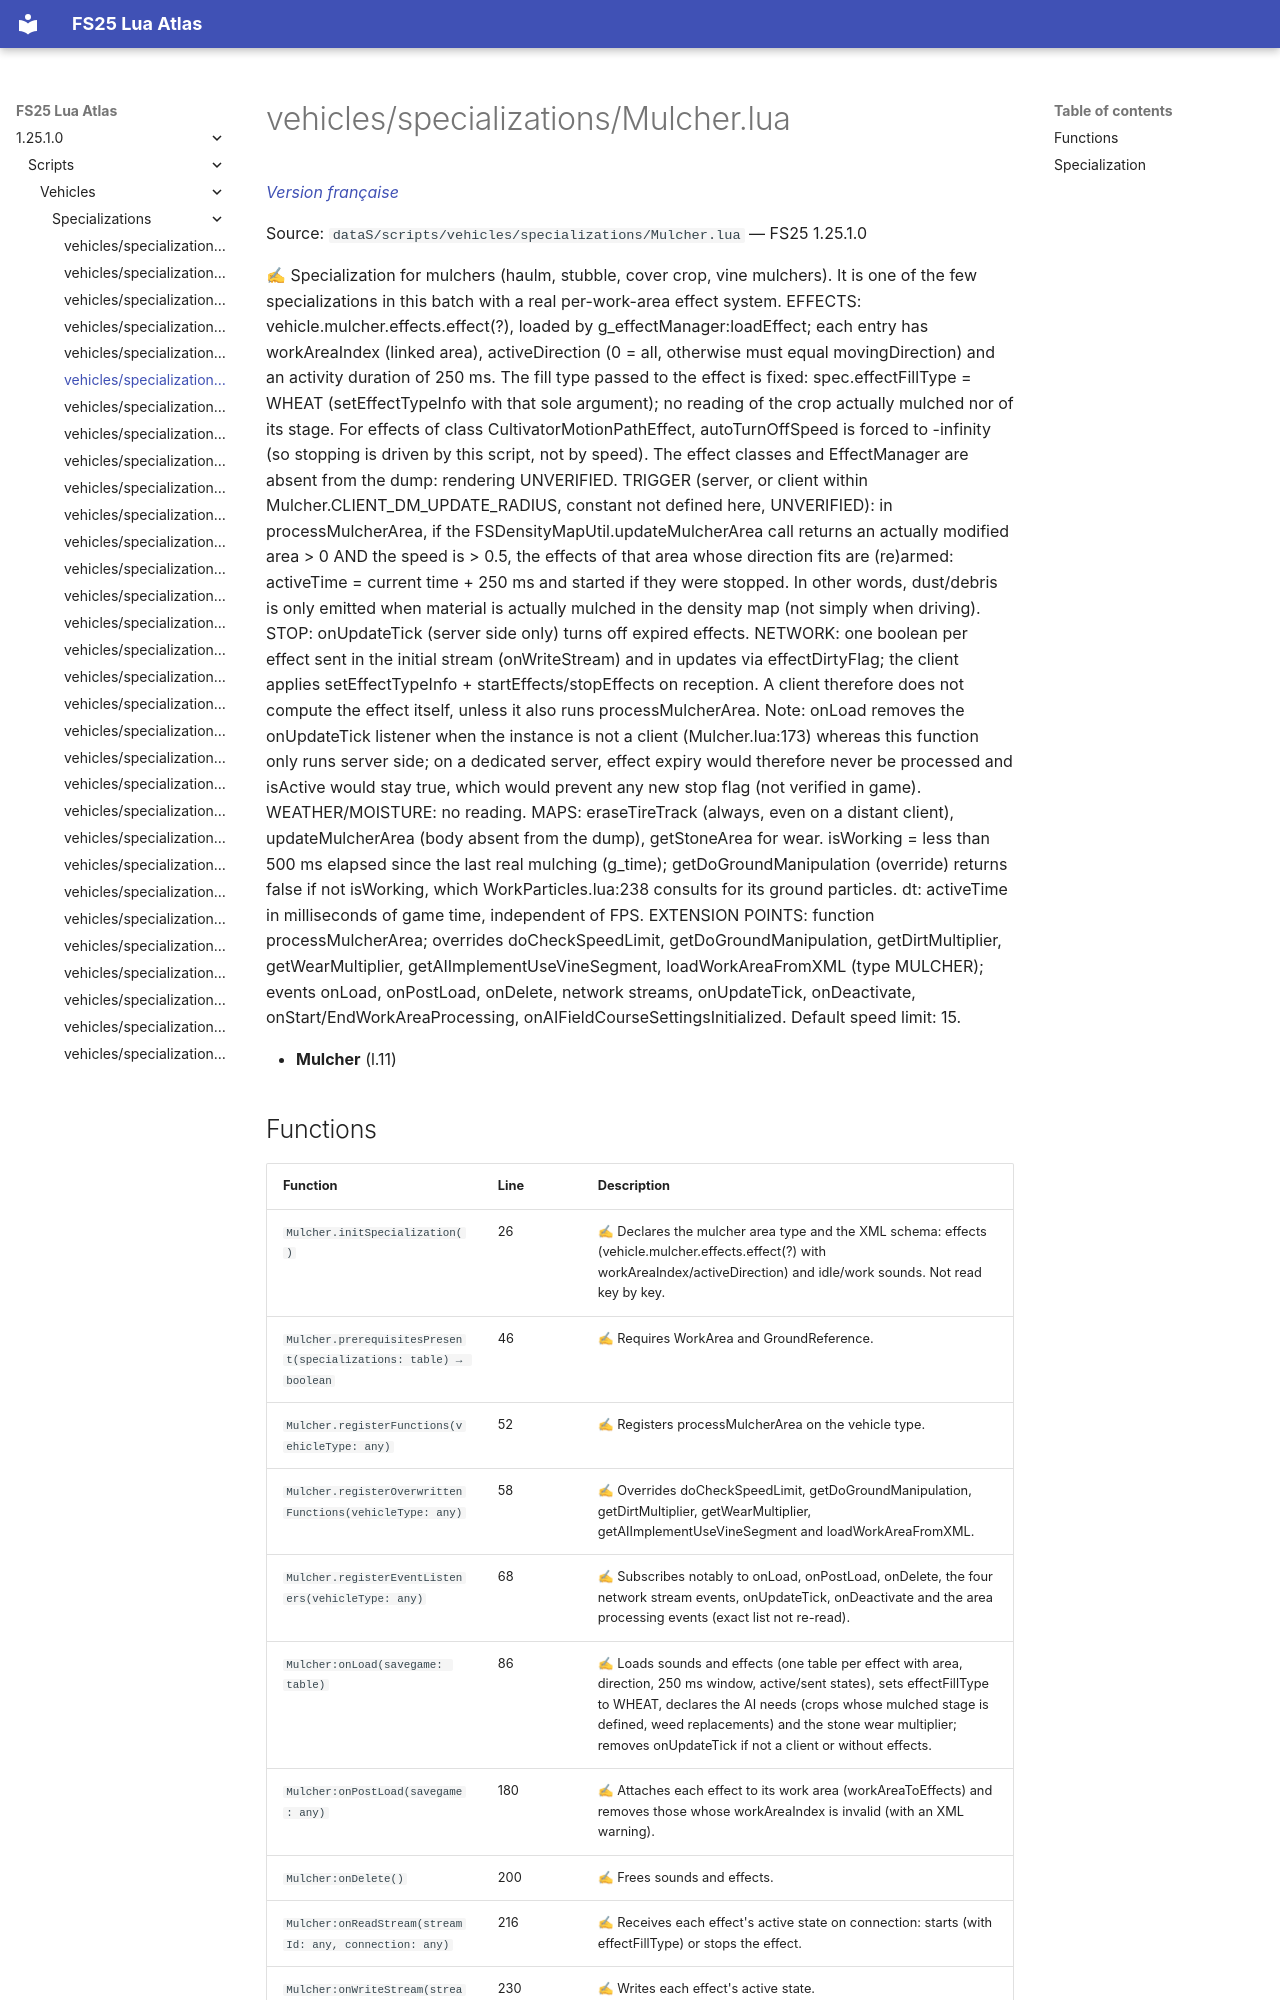

repository: Tim0219800/fs25-lua-atlas · page: 1.25.1.0/scripts/vehicles/specializations/Mulcher.html · generator: mkdocs

# vehicles/specializations/Mulcher.lua

*[Version française](../../../fr/scripts/vehicles/specializations/Mulcher.md)*

Source: `dataS/scripts/vehicles/specializations/Mulcher.lua` — FS25 1.25.1.0

✍ Specialization for mulchers (haulm, stubble, cover crop, vine mulchers). It is one of the few specializations in this batch with a real per-work-area effect system. EFFECTS: vehicle.mulcher.effects.effect(?), loaded by g_effectManager:loadEffect; each entry has workAreaIndex (linked area), activeDirection (0 = all, otherwise must equal movingDirection) and an activity duration of 250 ms. The fill type passed to the effect is fixed: spec.effectFillType = WHEAT (setEffectTypeInfo with that sole argument); no reading of the crop actually mulched nor of its stage. For effects of class CultivatorMotionPathEffect, autoTurnOffSpeed is forced to -infinity (so stopping is driven by this script, not by speed). The effect classes and EffectManager are absent from the dump: rendering UNVERIFIED. TRIGGER (server, or client within Mulcher.CLIENT_DM_UPDATE_RADIUS, constant not defined here, UNVERIFIED): in processMulcherArea, if the FSDensityMapUtil.updateMulcherArea call returns an actually modified area > 0 AND the speed is > 0.5, the effects of that area whose direction fits are (re)armed: activeTime = current time + 250 ms and started if they were stopped. In other words, dust/debris is only emitted when material is actually mulched in the density map (not simply when driving). STOP: onUpdateTick (server side only) turns off expired effects. NETWORK: one boolean per effect sent in the initial stream (onWriteStream) and in updates via effectDirtyFlag; the client applies setEffectTypeInfo + startEffects/stopEffects on reception. A client therefore does not compute the effect itself, unless it also runs processMulcherArea. Note: onLoad removes the onUpdateTick listener when the instance is not a client (Mulcher.lua:173) whereas this function only runs server side; on a dedicated server, effect expiry would therefore never be processed and isActive would stay true, which would prevent any new stop flag (not verified in game). WEATHER/MOISTURE: no reading. MAPS: eraseTireTrack (always, even on a distant client), updateMulcherArea (body absent from the dump), getStoneArea for wear. isWorking = less than 500 ms elapsed since the last real mulching (g_time); getDoGroundManipulation (override) returns false if not isWorking, which WorkParticles.lua:238 consults for its ground particles. dt: activeTime in milliseconds of game time, independent of FPS. EXTENSION POINTS: function processMulcherArea; overrides doCheckSpeedLimit, getDoGroundManipulation, getDirtMultiplier, getWearMultiplier, getAIImplementUseVineSegment, loadWorkAreaFromXML (type MULCHER); events onLoad, onPostLoad, onDelete, network streams, onUpdateTick, onDeactivate, onStart/EndWorkAreaProcessing, onAIFieldCourseSettingsInitialized. Default speed limit: 15.

- **Mulcher** (l.11)
